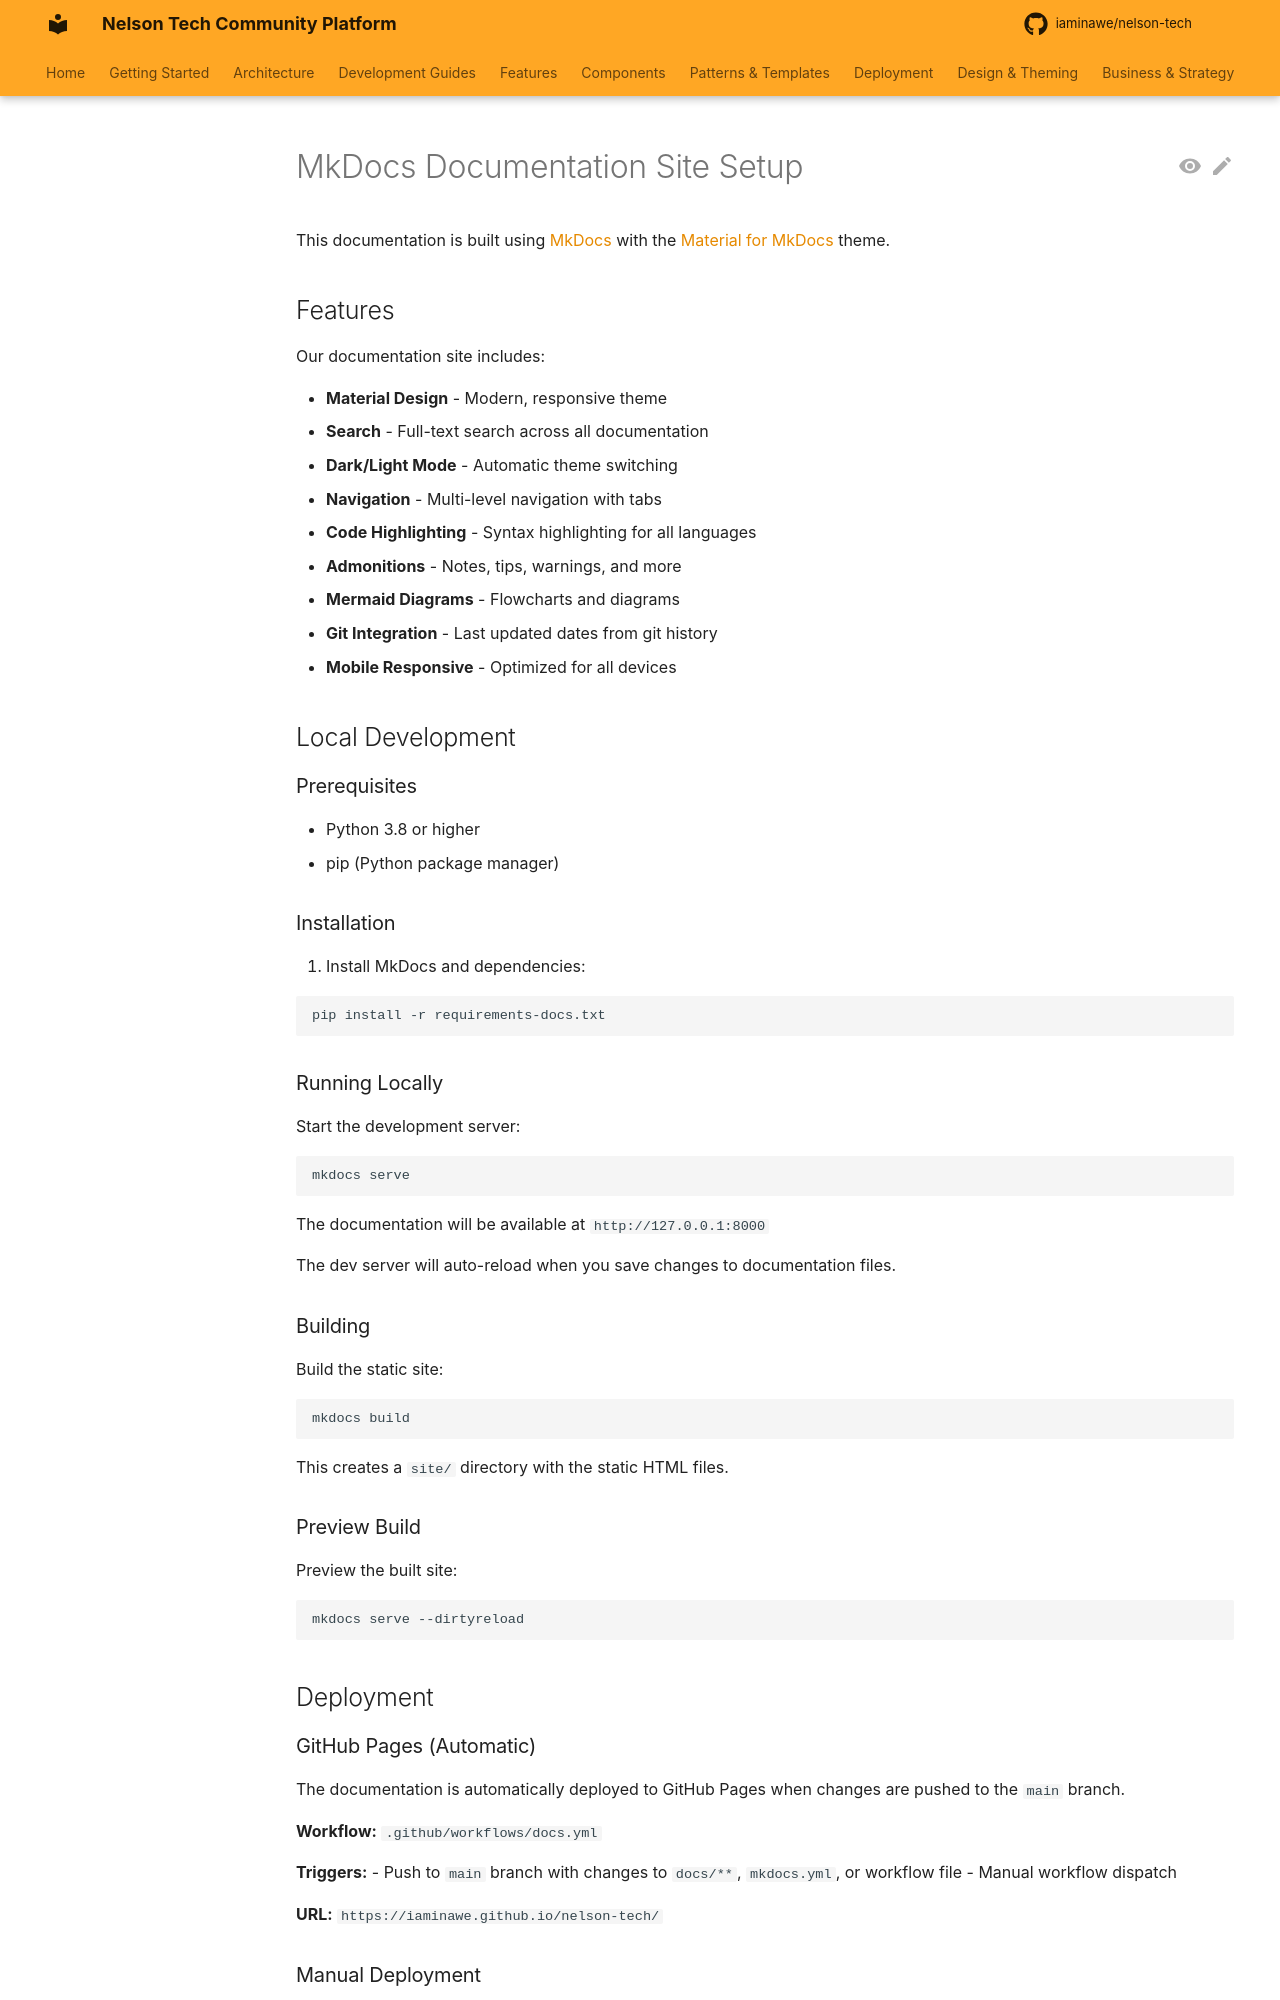

repository: iaminawe/uluntu · page: MKDOCS_SETUP/index.html · generator: mkdocs

# MkDocs Documentation Site Setup

This documentation is built using [MkDocs](https://www.mkdocs.org/) with the [Material for MkDocs](https://squidfunk.github.io/mkdocs-material/) theme.

## Features

Our documentation site includes:

- **Material Design** - Modern, responsive theme
- **Search** - Full-text search across all documentation
- **Dark/Light Mode** - Automatic theme switching
- **Navigation** - Multi-level navigation with tabs
- **Code Highlighting** - Syntax highlighting for all languages
- **Admonitions** - Notes, tips, warnings, and more
- **Mermaid Diagrams** - Flowcharts and diagrams
- **Git Integration** - Last updated dates from git history
- **Mobile Responsive** - Optimized for all devices

## Local Development

### Prerequisites

- Python 3.8 or higher
- pip (Python package manager)

### Installation

1. Install MkDocs and dependencies:

```bash
pip install -r requirements-docs.txt
```

### Running Locally

Start the development server:

```bash
mkdocs serve
```

The documentation will be available at `http://127.0.0.1:8000`

The dev server will auto-reload when you save changes to documentation files.

### Building

Build the static site:

```bash
mkdocs build
```

This creates a `site/` directory with the static HTML files.

### Preview Build

Preview the built site:

```bash
mkdocs serve --dirtyreload
```

## Deployment

### GitHub Pages (Automatic)

The documentation is automatically deployed to GitHub Pages when changes are pushed to the `main` branch.

**Workflow:** `.github/workflows/docs.yml`

**Triggers:**
- Push to `main` branch with changes to `docs/**`, `mkdocs.yml`, or workflow file
- Manual workflow dispatch

**URL:** `https://iaminawe.github.io/nelson-tech/`

### Manual Deployment

Deploy manually to GitHub Pages:

```bash
mkdocs gh-deploy
```

This builds the site and pushes to the `gh-pages` branch.

## Configuration
